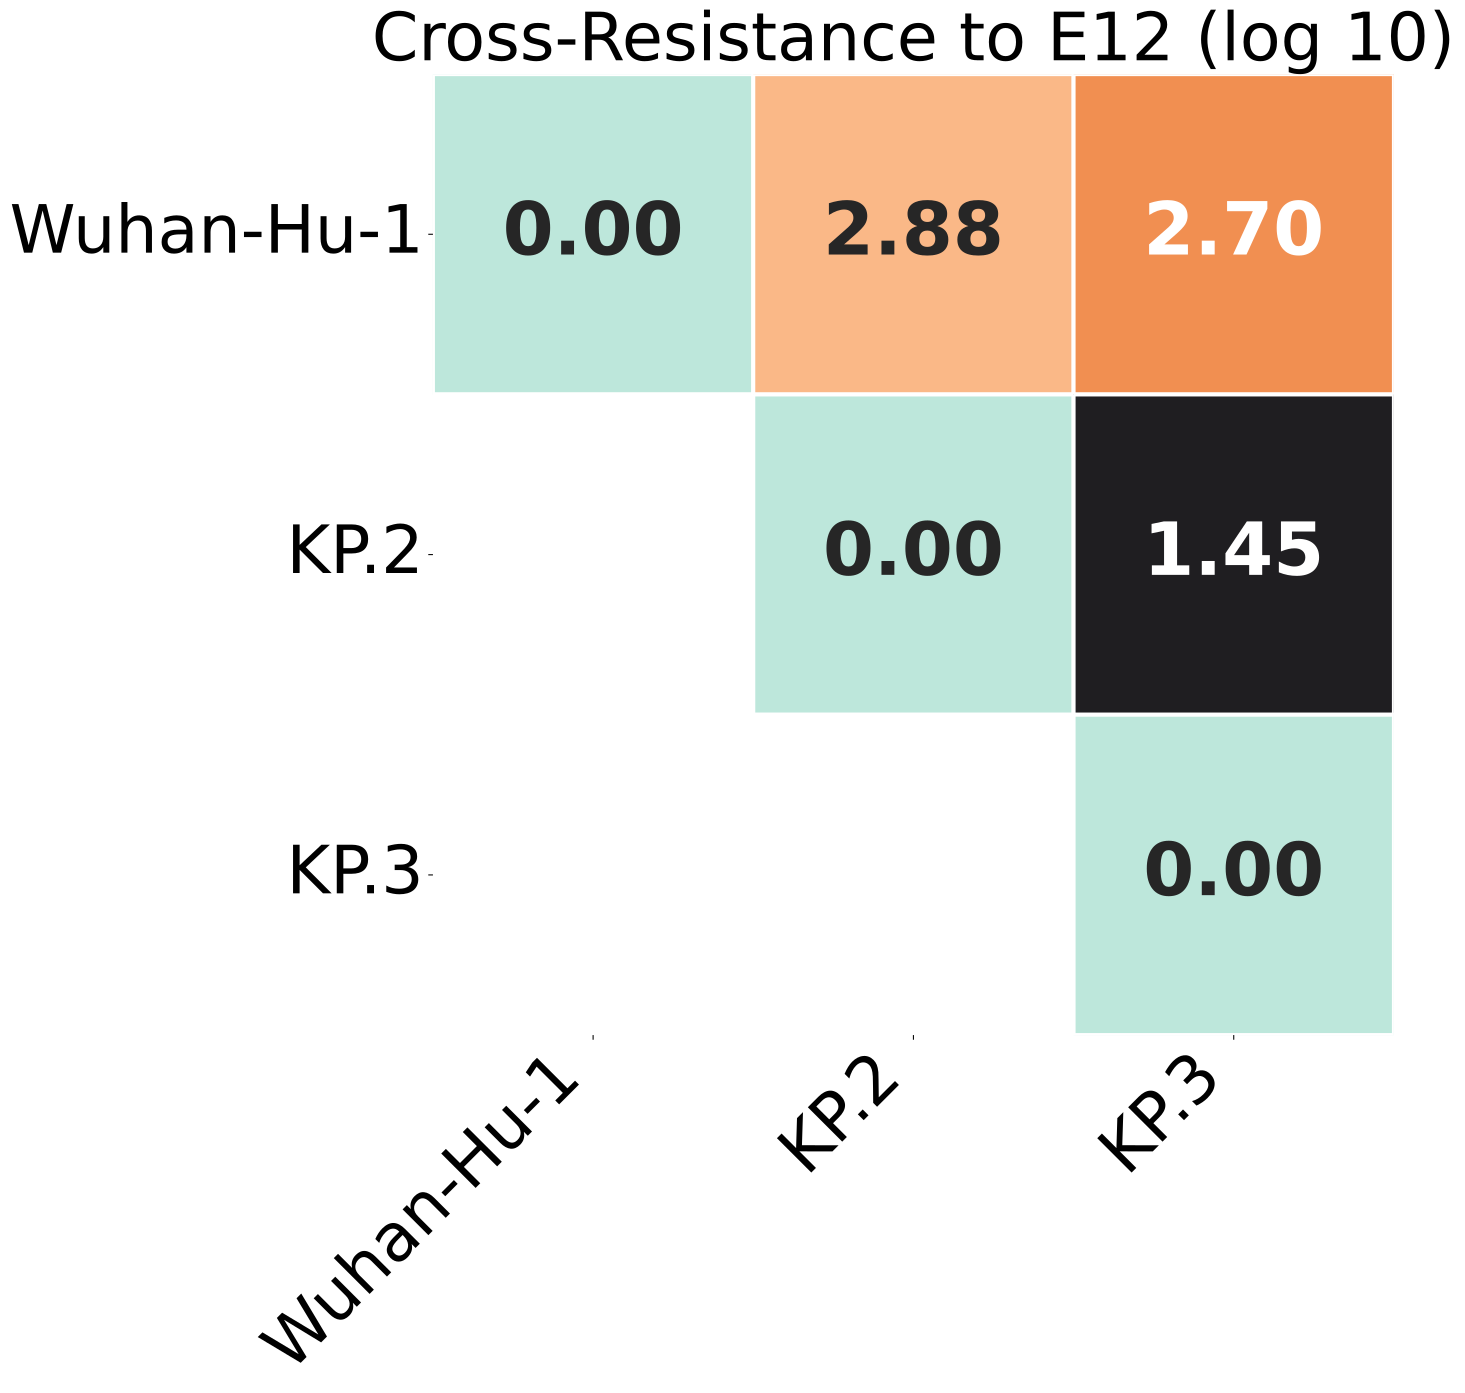

The data file committed next to this chart (first rows):
, Wuhan-Hu-1, KP.2, KP.3
Wuhan-Hu-1, 0.0, 2.876, 2.701
KP.2, 2.876, 0.0, 1.45
KP.3, 2.701, 1.45, 0.0
